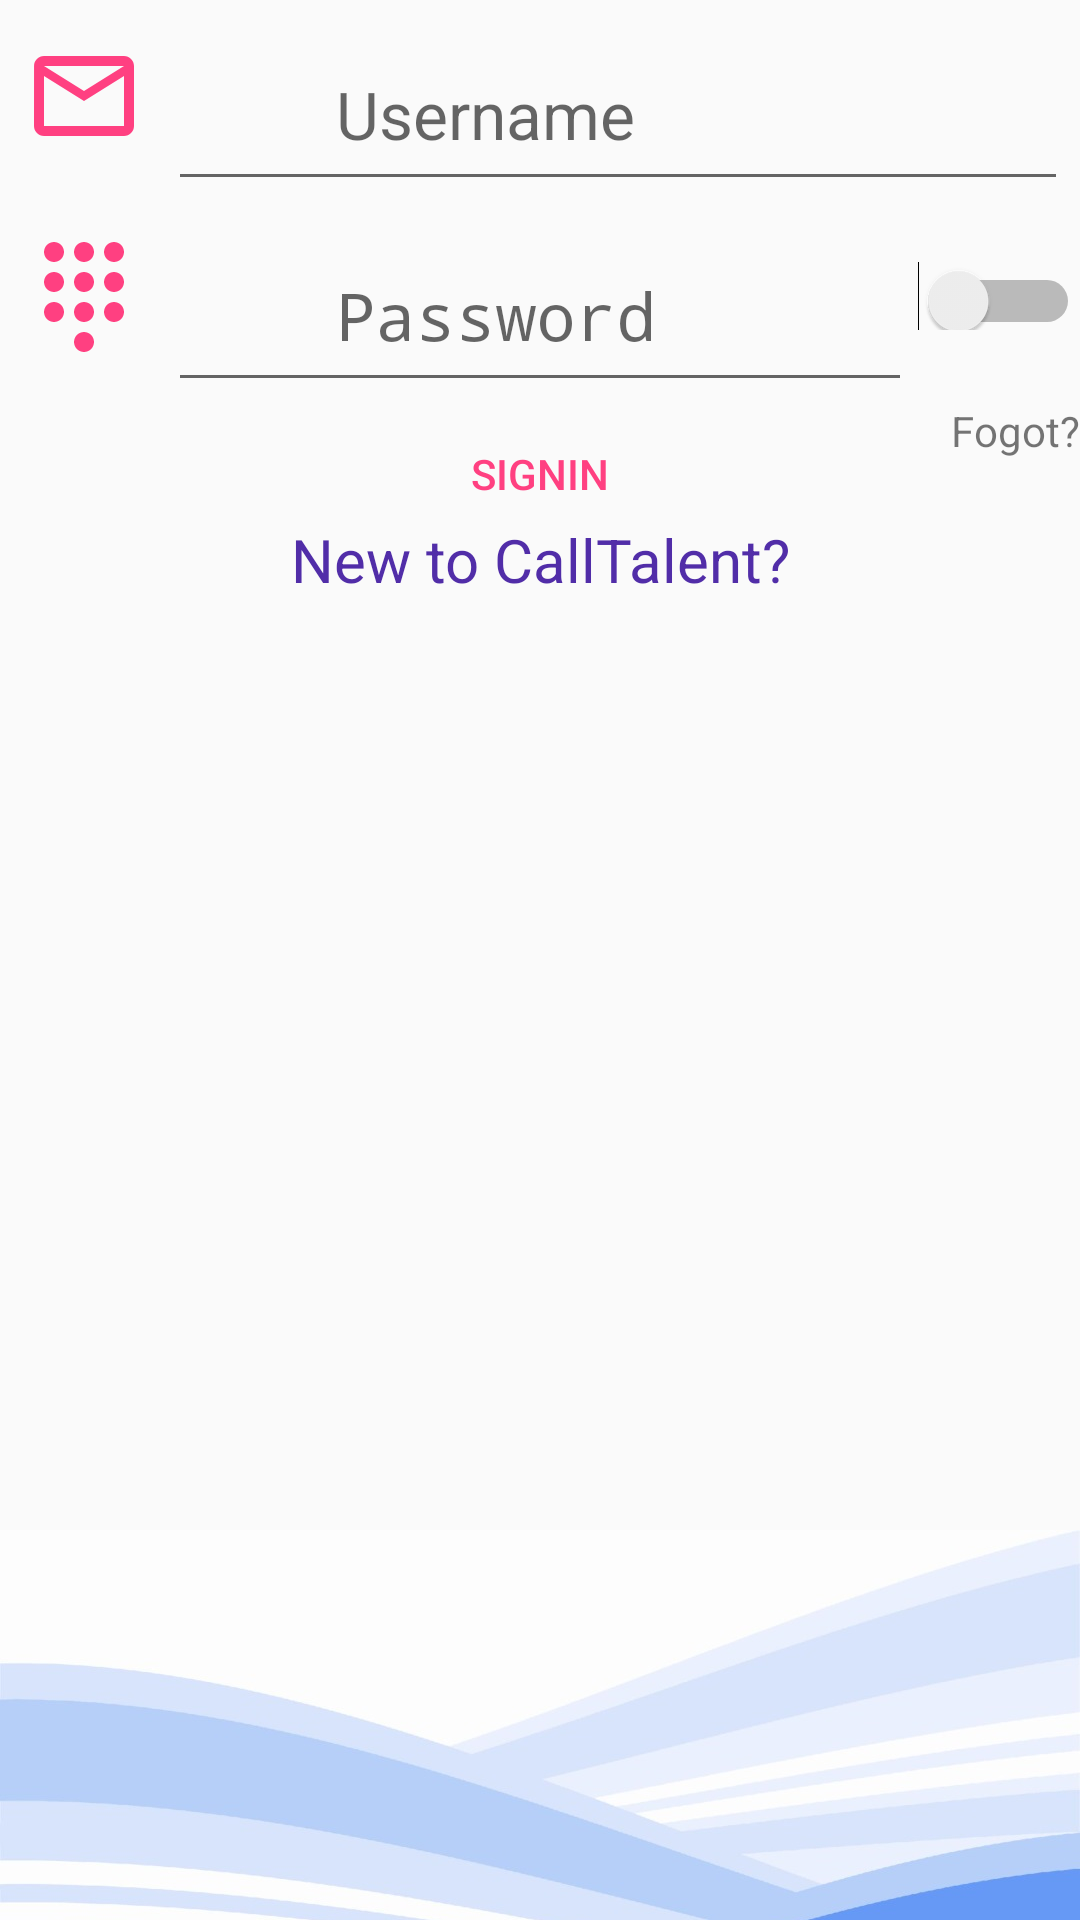

Layout XML and referenced resources for this Android screen:
<!-- AndroidManifest.xml: application theme AppTheme -->
<!-- res/layout/activity_login.xml -->
<?xml version="1.0" encoding="utf-8"?>
<ScrollView xmlns:android="http://schemas.android.com/apk/res/android"
    xmlns:tools="http://schemas.android.com/tools"
    android:layout_width="match_parent"
    android:layout_height="match_parent"
    android:fillViewport="true"
    tools:context=".ui.auth.LoginActivity">

    <RelativeLayout
        android:layout_width="match_parent"
        android:layout_height="wrap_content"
        android:background="@color/colorBackground">

        <ImageView
            android:id="@+id/component_email_icon"
            android:layout_width="56dp"
            android:layout_height="56dp"
            android:paddingStart="8dp"
            android:paddingLeft="4dp"
            android:paddingEnd="4dp"
            android:paddingRight="4dp"
            android:paddingTop="12dp"
            android:paddingBottom="4dp"
            android:src="@drawable/ic_email"
            android:contentDescription="@string/imagedesc" />

        <android.support.design.widget.TextInputLayout
            android:id="@+id/usernameWrapper"
            android:layout_width="match_parent"
            android:layout_height="wrap_content"
            android:hint="@string/usernameWrapper_hint"
            android:paddingLeft="56dp"
            android:paddingStart="56dp"
            android:paddingEnd="4dp"
            android:paddingRight="4dp">
            <AutoCompleteTextView
                android:id="@+id/usernameText"
                android:layout_width="match_parent"
                android:layout_height="56dp"
                android:paddingRight="56dp"
                android:paddingLeft="56dp"
                android:paddingEnd="32dp"
                android:paddingTop="10dp"
                android:paddingBottom="10dp"
                android:textSize="22sp"
                android:inputType="textEmailAddress" />
        </android.support.design.widget.TextInputLayout>

        <ImageView
            android:id="@+id/component_password_icon"
            android:layout_width="56dp"
            android:layout_height="56dp"
            android:layout_below="@+id/usernameWrapper"
            android:paddingStart="8dp"
            android:paddingLeft="4dp"
            android:paddingEnd="4dp"
            android:paddingRight="4dp"
            android:paddingTop="12dp"
            android:paddingBottom="4dp"
            android:layout_marginRight="60dp"
            android:contentDescription="@string/imagedesc"
            android:src="@drawable/ic_password" />

        <android.support.design.widget.TextInputLayout
            android:id="@+id/passwordWrapper"
            android:layout_width="match_parent"
            android:layout_height="wrap_content"
            android:layout_below="@+id/usernameWrapper"
            android:hint="@string/passwordWrapper_hint"
            android:paddingLeft="56dp"
            android:paddingEnd="56dp"
            android:paddingRight="56dp">
            <EditText
                android:id="@+id/passwordText"
                android:layout_width="match_parent"
                android:layout_height="56dp"
                android:paddingRight="56dp"
                android:paddingLeft="56dp"
                android:paddingEnd="32dp"
                android:paddingTop="10dp"
                android:paddingBottom="10dp"
                android:textSize="22sp"
                android:inputType="textPassword" />
        </android.support.design.widget.TextInputLayout>

        <Switch
            android:id="@+id/showHidePasswordSwitch"
            android:layout_width="wrap_content"
            android:layout_height="wrap_content"
            android:layout_below="@+id/usernameWrapper"
            android:layout_alignRight="@+id/passwordWrapper"
            android:paddingTop="24dp" />

        
        <Button
            style="?android:attr/buttonBarButtonStyle"
            android:id="@+id/signinBtn"
            android:layout_width="match_parent"
            android:layout_height="wrap_content"
            android:layout_below="@+id/passwordWrapper"
            android:gravity="center"
            android:text="@string/login_activity_signinBtn_text" />
        

        <TextView
            android:id="@+id/forgotCredentialsText"
            android:layout_width="wrap_content"
            android:layout_height="wrap_content"
            android:layout_below="@+id/passwordWrapper"
            android:layout_alignRight="@+id/signinBtn"
            android:layout_centerVertical="true"
            android:text="@string/login_activity_forgotCredentialsText_text" />

        <TextView
            android:id="@+id/link_to_register"
            android:layout_width="match_parent"
            android:layout_height="wrap_content"
            android:layout_below="@+id/forgotCredentialsText"
            android:layout_marginBottom="12dp"
            android:layout_marginTop="20dp"
            android:gravity="center"
            android:text="@string/login_activity_link_to_register_text"
            android:textColor="@color/primary_dark"
            android:textSize="20sp" />

        
        <LinearLayout
            android:id="@+id/footer"
            android:layout_width="match_parent"
            android:layout_height="130dip"
            android:layout_alignParentBottom="true"
            android:background="@drawable/login_footer_repeat"
            android:orientation="vertical" />
        
    </RelativeLayout>
</ScrollView>
<!-- resources referenced by this layout -->
<resources>
  <color name="primary_dark">#512da8</color>
  <!-- drawable ic_email (drawable) -->
  <vector xmlns:android="http://schemas.android.com/apk/res/android"
      android:width="24dp"
      android:height="24dp"
      android:viewportWidth="24.0"
      android:viewportHeight="24.0">
      <path
          android:fillColor="@color/accent"
          android:pathData="M20,4L4,4c-1.1,0 -1.99,0.9 -1.99,2L2,18c0,1.1 0.9,2 2,2h16c1.1,0 2,-0.9 2,-2L22,6c0,-1.1 -0.9,-2 -2,-2zM20,18L4,18L4,8l8,5 8,-5v10zM12,11L4,6h16l-8,5z" />
  </vector>
  <!-- drawable ic_password (drawable) -->
  <vector xmlns:android="http://schemas.android.com/apk/res/android"
      android:width="24dp"
      android:height="24dp"
      android:viewportWidth="24.0"
      android:viewportHeight="24.0">
      <path
          android:fillColor="@color/accent"
          android:pathData="M12,19c-1.1,0 -2,0.9 -2,2s0.9,2 2,2 2,-0.9 2,-2 -0.9,-2 -2,-2zM6,1c-1.1,0 -2,0.9 -2,2s0.9,2 2,2 2,-0.9 2,-2 -0.9,-2 -2,-2zM6,7c-1.1,0 -2,0.9 -2,2s0.9,2 2,2 2,-0.9 2,-2 -0.9,-2 -2,-2zM6,13c-1.1,0 -2,0.9 -2,2s0.9,2 2,2 2,-0.9 2,-2 -0.9,-2 -2,-2zM18,5c1.1,0 2,-0.9 2,-2s-0.9,-2 -2,-2 -2,0.9 -2,2 0.9,2 2,2zM12,13c-1.1,0 -2,0.9 -2,2s0.9,2 2,2 2,-0.9 2,-2 -0.9,-2 -2,-2zM18,13c-1.1,0 -2,0.9 -2,2s0.9,2 2,2 2,-0.9 2,-2 -0.9,-2 -2,-2zM18,7c-1.1,0 -2,0.9 -2,2s0.9,2 2,2 2,-0.9 2,-2 -0.9,-2 -2,-2zM12,7c-1.1,0 -2,0.9 -2,2s0.9,2 2,2 2,-0.9 2,-2 -0.9,-2 -2,-2zM12,1c-1.1,0 -2,0.9 -2,2s0.9,2 2,2 2,-0.9 2,-2 -0.9,-2 -2,-2z" />
  </vector>
  <!-- drawable login_footer_repeat (drawable) -->
  <?xml version="1.0" encoding="utf-8"?>
  <bitmap xmlns:android="http://schemas.android.com/apk/res/android"
      android:src="@drawable/repeat_background"
      android:tileMode="repeat" />
  <string name="imagedesc">Image</string>
  <string name="login_activity_forgotCredentialsText_text">Fogot?</string>
  <string name="login_activity_link_to_register_text">New to CallTalent?</string>
  <string name="login_activity_signinBtn_text">Signin</string>
  <string name="passwordWrapper_hint">Password</string>
  <string name="usernameWrapper_hint">Username</string>
  <style name="AppTheme" parent="Theme.AppCompat.DayNight.NoActionBar">
          
          <item name="colorPrimary">@color/primary</item>
          <item name="colorPrimaryDark">@color/primary_dark</item>
          <item name="colorAccent">@color/accent</item>
          <item name="android:windowAnimationStyle">@style/activityAnimation</item>
      </style>
  <color name="accent">#ff4081</color>
  <!-- drawable repeat_background: jpg bitmap (drawable-hdpi, 13356 bytes) -->
  <color name="primary">#673ab7</color>
  <style name="activityAnimation" parent="@android:style/Animation">
          <item name="android:activityOpenEnterAnimation">@anim/slide_right_in</item>
          <item name="android:activityOpenExitAnimation">@anim/slide_left_out</item>
          <item name="android:activityCloseEnterAnimation">@anim/slide_left_in</item>
          <item name="android:activityCloseExitAnimation">@anim/slide_right_out</item>
      </style>
</resources>
